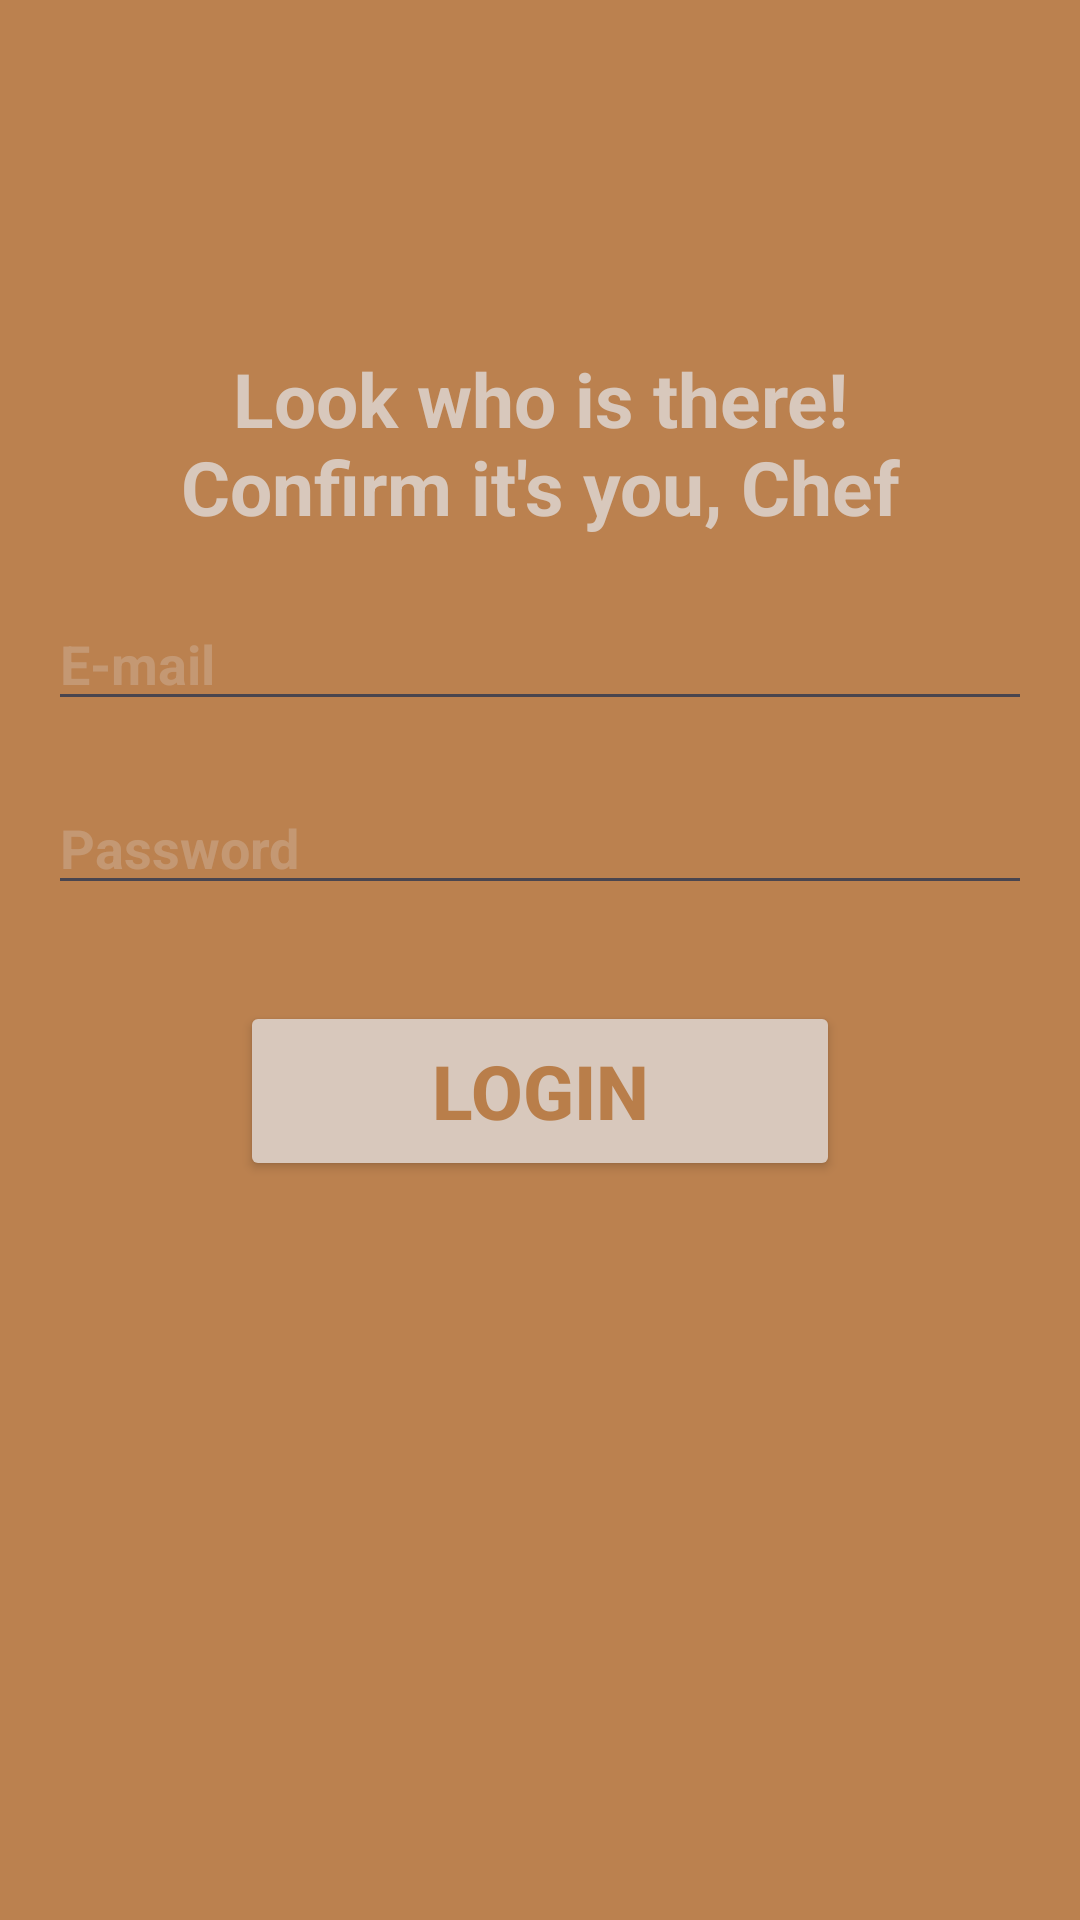

Here is an Android app screen rendered from its layout file. Give the layout XML and the strings, colors and styles it references.
<!-- AndroidManifest.xml: application theme Theme.RecipeCasket -->
<!-- res/layout/activity_login.xml -->
<?xml version="1.0" encoding="utf-8"?>
<androidx.constraintlayout.widget.ConstraintLayout xmlns:android="http://schemas.android.com/apk/res/android"
    xmlns:app="http://schemas.android.com/apk/res-auto"
    xmlns:tools="http://schemas.android.com/tools"
    android:layout_width="match_parent"
    android:layout_height="match_parent"
    android:padding="16dp"
    android:background="#EDB67942"
    tools:context=".activities.LoginActivity">

    <TextView
        android:id="@+id/login_top"
        android:layout_width="wrap_content"
        android:layout_height="wrap_content"
        android:text="@string/login_top"
        android:layout_centerHorizontal="true"
        android:layout_marginTop="100dp"
        android:textSize="25sp"
        android:gravity="center"
        android:textStyle="bold"
        android:textColor="#D8C8BC"
        app:layout_constraintEnd_toEndOf="parent"
        app:layout_constraintStart_toStartOf="parent"
        app:layout_constraintTop_toTopOf="parent" />

    <EditText
        android:id="@+id/etProfileName"
        android:layout_width="0dp"
        android:layout_height="wrap_content"
        android:layout_marginTop="20dp"
        android:ems="10"
        android:textStyle="bold"
        android:textColor="#D8C8BC"
        android:textColorHint="#54D8C8BC"
        android:inputType="textPersonName"
        android:hint="@string/e_mail"
        android:autofillHints="name"
        app:layout_constraintTop_toBottomOf="@id/login_top"
        app:layout_constraintStart_toStartOf="parent"
        app:layout_constraintEnd_toEndOf="parent" />

    <EditText
        android:id="@+id/etPassword"
        android:layout_width="0dp"
        android:layout_height="wrap_content"
        android:layout_marginTop="20dp"
        android:ems="10"
        android:textStyle="bold"
        android:textColor="#D8C8BC"
        android:textColorHint="#54D8C8BC"
        android:inputType="textPassword"
        android:hint="@string/user_password"
        android:autofillHints="password"
        app:layout_constraintTop_toBottomOf="@id/etProfileName"
        app:layout_constraintStart_toStartOf="parent"
        app:layout_constraintEnd_toEndOf="parent" />

    <Button
        android:id="@+id/btnLoginDetails"
        android:layout_width="200dp"
        android:layout_height="60dp"
        android:layout_marginTop="32dp"
        android:text="@string/login_button"
        android:textStyle="bold"
        android:textColor="#EDB67942"
        android:backgroundTint="#D8C8BC"
        android:textSize="25sp"
        app:layout_constraintEnd_toEndOf="parent"
        app:layout_constraintStart_toStartOf="parent"
        app:layout_constraintTop_toBottomOf="@+id/etPassword" />
</androidx.constraintlayout.widget.ConstraintLayout>
<!-- resources referenced by this layout -->
<resources>
  <string name="e_mail">E-mail</string>
  <string name="login_button">Login</string>
  <string name="login_top">Look who is there!\nConfirm it\'s you, Chef</string>
  <string name="user_password">Password</string>
  <style name="Theme.RecipeCasket" parent="Base.Theme.RecipeCasket" />
  <style name="Base.Theme.RecipeCasket" parent="Theme.Material3.DayNight.NoActionBar">
          
          
      </style>
</resources>
